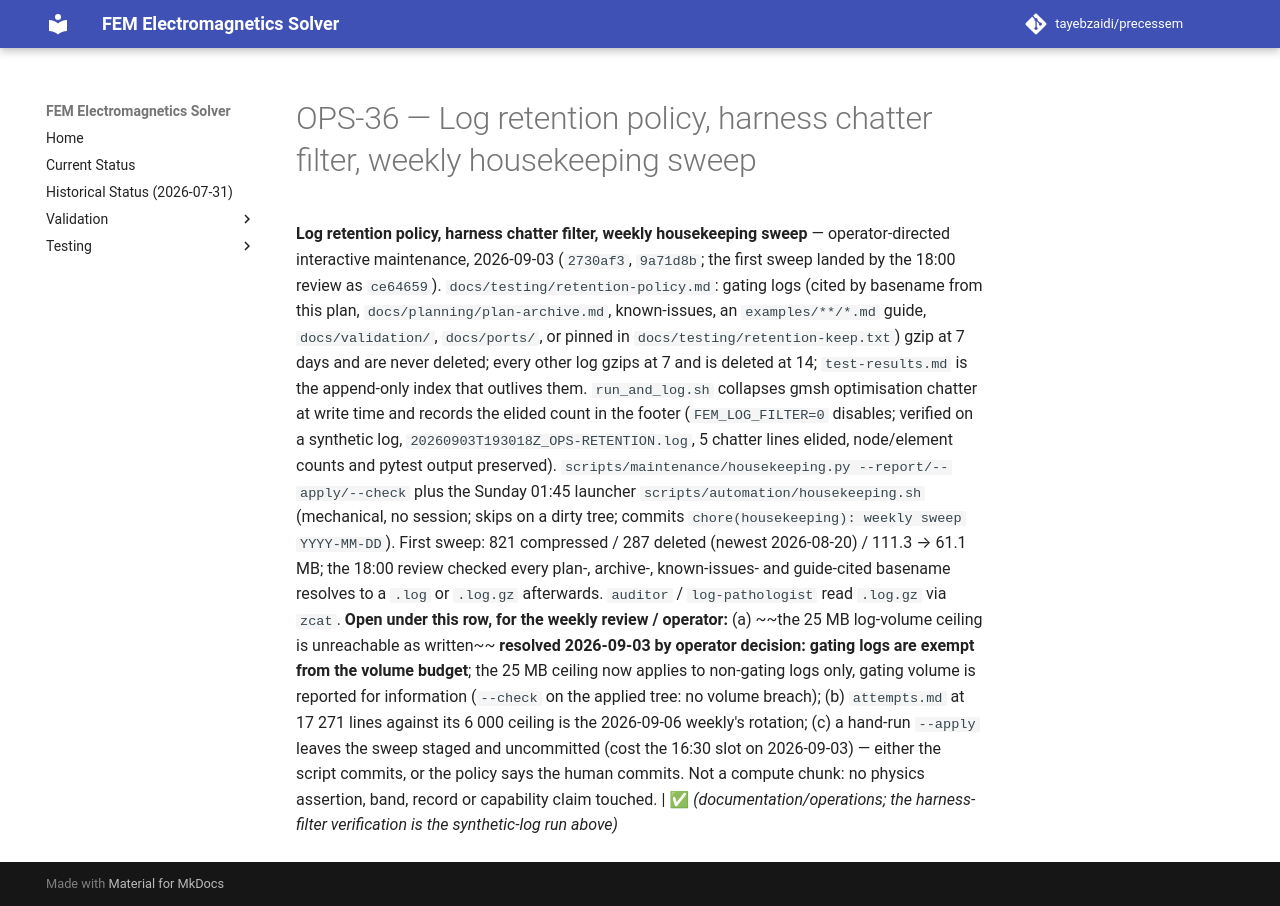

repository: tayebzaidi/precessem · page: planning/chunks/OPS-36/index.html · generator: mkdocs

# OPS-36 — Log retention policy, harness chatter filter, weekly housekeeping sweep

 **Log retention policy, harness chatter filter, weekly housekeeping sweep** — operator-directed interactive maintenance, 2026-09-03 (`2730af3`, `9a71d8b`; the first sweep landed by the 18:00 review as `ce64659`). `docs/testing/retention-policy.md`: gating logs (cited by basename from this plan, `docs/planning/plan-archive.md`, known-issues, an `examples/**/*.md` guide, `docs/validation/`, `docs/ports/`, or pinned in `docs/testing/retention-keep.txt`) gzip at 7 days and are never deleted; every other log gzips at 7 and is deleted at 14; `test-results.md` is the append-only index that outlives them. `run_and_log.sh` collapses gmsh optimisation chatter at write time and records the elided count in the footer (`FEM_LOG_FILTER=0` disables; verified on a synthetic log, `20260903T193018Z_OPS-RETENTION.log`, 5 chatter lines elided, node/element counts and pytest output preserved). `scripts/maintenance/housekeeping.py --report/--apply/--check` plus the Sunday 01:45 launcher `scripts/automation/housekeeping.sh` (mechanical, no session; skips on a dirty tree; commits `chore(housekeeping): weekly sweep YYYY-MM-DD`). First sweep: 821 compressed / 287 deleted (newest 2026-08-20) / 111.3 → 61.1 MB; the 18:00 review checked every plan-, archive-, known-issues- and guide-cited basename resolves to a `.log` or `.log.gz` afterwards. `auditor` / `log-pathologist` read `.log.gz` via `zcat`. **Open under this row, for the weekly review / operator:** (a) ~~the 25 MB log-volume ceiling is unreachable as written~~ **resolved 2026-09-03 by operator decision: gating logs are exempt from the volume budget**; the 25 MB ceiling now applies to non-gating logs only, gating volume is reported for information (`--check` on the applied tree: no volume breach); (b) `attempts.md` at 17 271 lines against its 6 000 ceiling is the 2026-09-06 weekly's rotation; (c) a hand-run `--apply` leaves the sweep staged and uncommitted (cost the 16:30 slot on 2026-09-03) — either the script commits, or the policy says the human commits. Not a compute chunk: no physics assertion, band, record or capability claim touched. | ✅ *(documentation/operations; the harness-filter verification is the synthetic-log run above)* 
